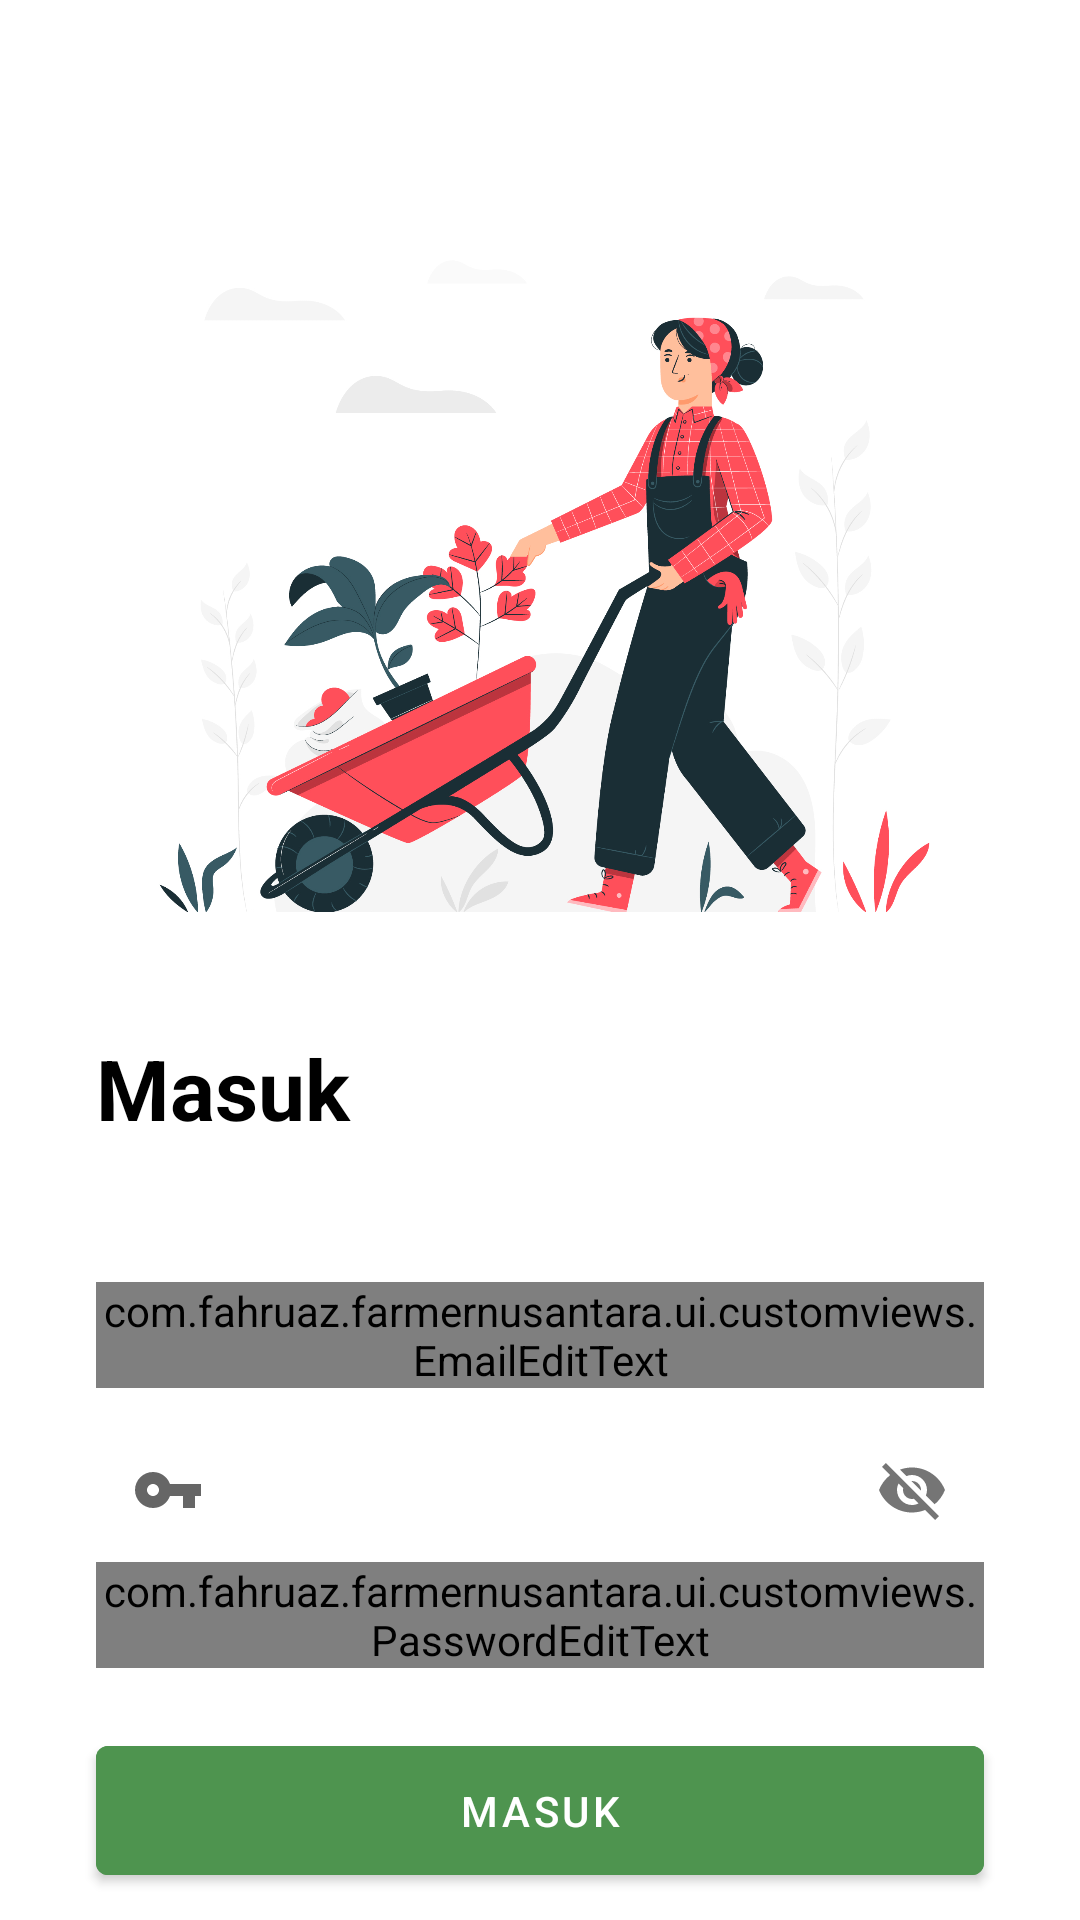

Write the Android layout XML for this screen, with the resource values it uses.
<!-- AndroidManifest.xml: application theme Theme.FarmerNusantara -->
<!-- res/layout/activity_login.xml -->
<?xml version="1.0" encoding="utf-8"?>
<androidx.constraintlayout.widget.ConstraintLayout xmlns:android="http://schemas.android.com/apk/res/android"
    xmlns:app="http://schemas.android.com/apk/res-auto"
    xmlns:tools="http://schemas.android.com/tools"
    android:layout_width="match_parent"
    android:layout_height="match_parent"
    tools:context=".ui.LoginActivity">

    <ImageView
        android:id="@+id/imageView"
        android:layout_width="277dp"
        android:layout_height="224dp"
        android:layout_marginTop="80dp"
        android:scaleType="centerCrop"
        app:layout_constraintEnd_toEndOf="parent"
        app:layout_constraintStart_toStartOf="parent"
        app:layout_constraintTop_toTopOf="parent"
        app:srcCompat="@drawable/gardener" />

    <TextView
        android:id="@+id/subtitle"
        android:layout_width="0dp"
        android:layout_height="wrap_content"
        android:layout_marginStart="32dp"
        android:layout_marginTop="40dp"
        android:layout_marginEnd="32dp"
        android:text="@string/masuk"
        android:textColor="@color/black"
        android:textSize="28sp"
        android:textStyle="bold"
        app:layout_constraintEnd_toEndOf="parent"
        app:layout_constraintHorizontal_bias="0.0"
        app:layout_constraintStart_toStartOf="parent"
        app:layout_constraintTop_toBottomOf="@+id/imageView" />

    <com.google.android.material.textfield.TextInputLayout
        android:id="@+id/emailEditTextLayout"
        style="@style/Widget.MaterialComponents.TextInputLayout.OutlinedBox"
        android:layout_width="0dp"
        android:hint="@string/email_hint"
        android:layout_height="wrap_content"
        android:layout_marginStart="32dp"
        android:layout_marginTop="10dp"
        android:layout_marginEnd="32dp"
        app:layout_constraintEnd_toEndOf="parent"
        app:layout_constraintHorizontal_bias="0.0"
        app:layout_constraintStart_toStartOf="parent"
        app:layout_constraintTop_toBottomOf="@+id/subtitle"
        app:startIconDrawable="@drawable/ic_baseline_email_24">

        <com.fahruaz.farmernusantara.ui.customviews.EmailEditText
            android:id="@+id/emailEditText"
            android:layout_width="match_parent"
            android:layout_height="wrap_content"
            android:layout_marginTop="36dp"
            android:ems="10"
            android:inputType="textEmailAddress"
            app:layout_constraintTop_toBottomOf="@+id/subtitle"
            tools:ignore="SpeakableTextPresentCheck"
            tools:layout_editor_absoluteX="32dp" />

    </com.google.android.material.textfield.TextInputLayout>

    <com.google.android.material.textfield.TextInputLayout
        android:id="@+id/passwordEditTextLayout"
        style="@style/Widget.MaterialComponents.TextInputLayout.OutlinedBox"
        android:layout_width="0dp"
        android:layout_height="wrap_content"
        android:layout_marginStart="32dp"
        android:layout_marginTop="10dp"
        android:layout_marginEnd="32dp"
        android:hint="@string/password_hint"
        app:layout_constraintEnd_toEndOf="parent"
        app:layout_constraintHorizontal_bias="0.0"
        app:layout_constraintStart_toStartOf="parent"
        app:layout_constraintTop_toBottomOf="@+id/emailEditTextLayout"
        app:passwordToggleEnabled="true"
        app:startIconDrawable="@drawable/ic_password">

        <com.fahruaz.farmernusantara.ui.customviews.PasswordEditText
            android:id="@+id/passwordEditText"
            android:layout_width="match_parent"
            android:layout_height="wrap_content"
            android:ems="10"
            android:inputType="textPassword"
            app:passwordToggleEnabled="true"
            tools:ignore="SpeakableTextPresentCheck"
            tools:layout_editor_absoluteX="32dp"
            tools:layout_editor_absoluteY="485dp" />

    </com.google.android.material.textfield.TextInputLayout>

    <Button
        android:id="@+id/loginButton"
        android:layout_width="0dp"
        android:layout_height="55dp"
        android:layout_marginStart="32dp"
        android:layout_marginTop="20dp"
        android:layout_marginEnd="32dp"
        android:backgroundTint="@color/primary_color"
        android:text="@string/login"
        app:layout_constraintEnd_toEndOf="parent"
        app:layout_constraintHorizontal_bias="0.0"
        app:layout_constraintStart_toStartOf="parent"
        app:layout_constraintTop_toBottomOf="@+id/passwordEditTextLayout" />

    <TextView
        android:id="@+id/forgot_password"
        android:layout_width="wrap_content"
        android:layout_height="wrap_content"
        android:layout_marginStart="32dp"
        android:layout_marginTop="72dp"
        android:layout_marginEnd="32dp"
        android:text="@string/forgot_password"
        android:textAlignment="center"
        android:textColor="@color/primary_color"
        android:textSize="14sp"
        app:layout_constraintEnd_toEndOf="parent"
        app:layout_constraintStart_toStartOf="parent"
        app:layout_constraintTop_toTopOf="@+id/loginButton" />

    <TextView
        android:id="@+id/to_daftar"
        android:layout_width="0dp"
        android:layout_height="wrap_content"
        android:layout_marginStart="116dp"
        android:layout_marginTop="8dp"
        android:text="@string/to_daftar"
        android:textAlignment="center"
        android:textColor="@color/black"
        android:textSize="14sp"
        app:layout_constraintStart_toStartOf="parent"
        app:layout_constraintTop_toBottomOf="@+id/forgot_password" />

    <TextView
        android:id="@+id/daftar_text"
        android:layout_width="wrap_content"
        android:layout_height="wrap_content"
        android:layout_marginTop="8dp"
        android:layout_marginStart="5dp"
        android:text="@string/daftar_text"
        android:textAlignment="center"
        android:textColor="@color/primary_color"
        android:textSize="14sp"
        app:layout_constraintEnd_toEndOf="parent"
        app:layout_constraintHorizontal_bias="0.0"
        app:layout_constraintStart_toEndOf="@+id/to_daftar"
        app:layout_constraintTop_toBottomOf="@+id/forgot_password" />

</androidx.constraintlayout.widget.ConstraintLayout>
<!-- resources referenced by this layout -->
<resources>
  <color name="black">#FF000000</color>
  <color name="primary_color">#4E944F</color>
  <!-- drawable gardener: jpg bitmap (drawable, 568974 bytes) -->
  <!-- drawable ic_password (drawable) -->
  <vector android:height="24dp" android:tint="#393939"
      android:viewportHeight="24" android:viewportWidth="24"
      android:width="24dp" xmlns:android="http://schemas.android.com/apk/res/android">
      <path android:fillColor="@android:color/white" android:pathData="M12.65,10C11.83,7.67 9.61,6 7,6c-3.31,0 -6,2.69 -6,6s2.69,6 6,6c2.61,0 4.83,-1.67 5.65,-4H17v4h4v-4h2v-4H12.65zM7,14c-1.1,0 -2,-0.9 -2,-2s0.9,-2 2,-2 2,0.9 2,2 -0.9,2 -2,2z"/>
  </vector>
  <string name="daftar_text">Daftar</string>
  <string name="email_hint">Email</string>
  <string name="forgot_password">Lupa kata sandi</string>
  <string name="login">Masuk</string>
  <string name="masuk">Masuk</string>
  <string name="password_hint">Kata sandi</string>
  <string name="to_daftar">Belum punya akun?</string>
  <style name="Theme.FarmerNusantara" parent="Theme.MaterialComponents.DayNight.DarkActionBar">
          
          <item name="colorPrimary">@color/primary_color</item>
          <item name="colorPrimaryVariant">@color/dark_primary_color</item>
          <item name="colorOnPrimary">@color/white</item>
          
          <item name="colorSecondary">@color/teal_200</item>
          <item name="colorSecondaryVariant">@color/teal_700</item>
          <item name="colorOnSecondary">@color/black</item>
          
          <item name="android:statusBarColor" tools:targetApi="l">?attr/colorPrimaryVariant</item>
          
      </style>
  <color name="dark_primary_color">#2D7E2E</color>
  <color name="white">#FFFFFFFF</color>
  <color name="teal_200">#FF03DAC5</color>
  <color name="teal_700">#FF018786</color>
</resources>
